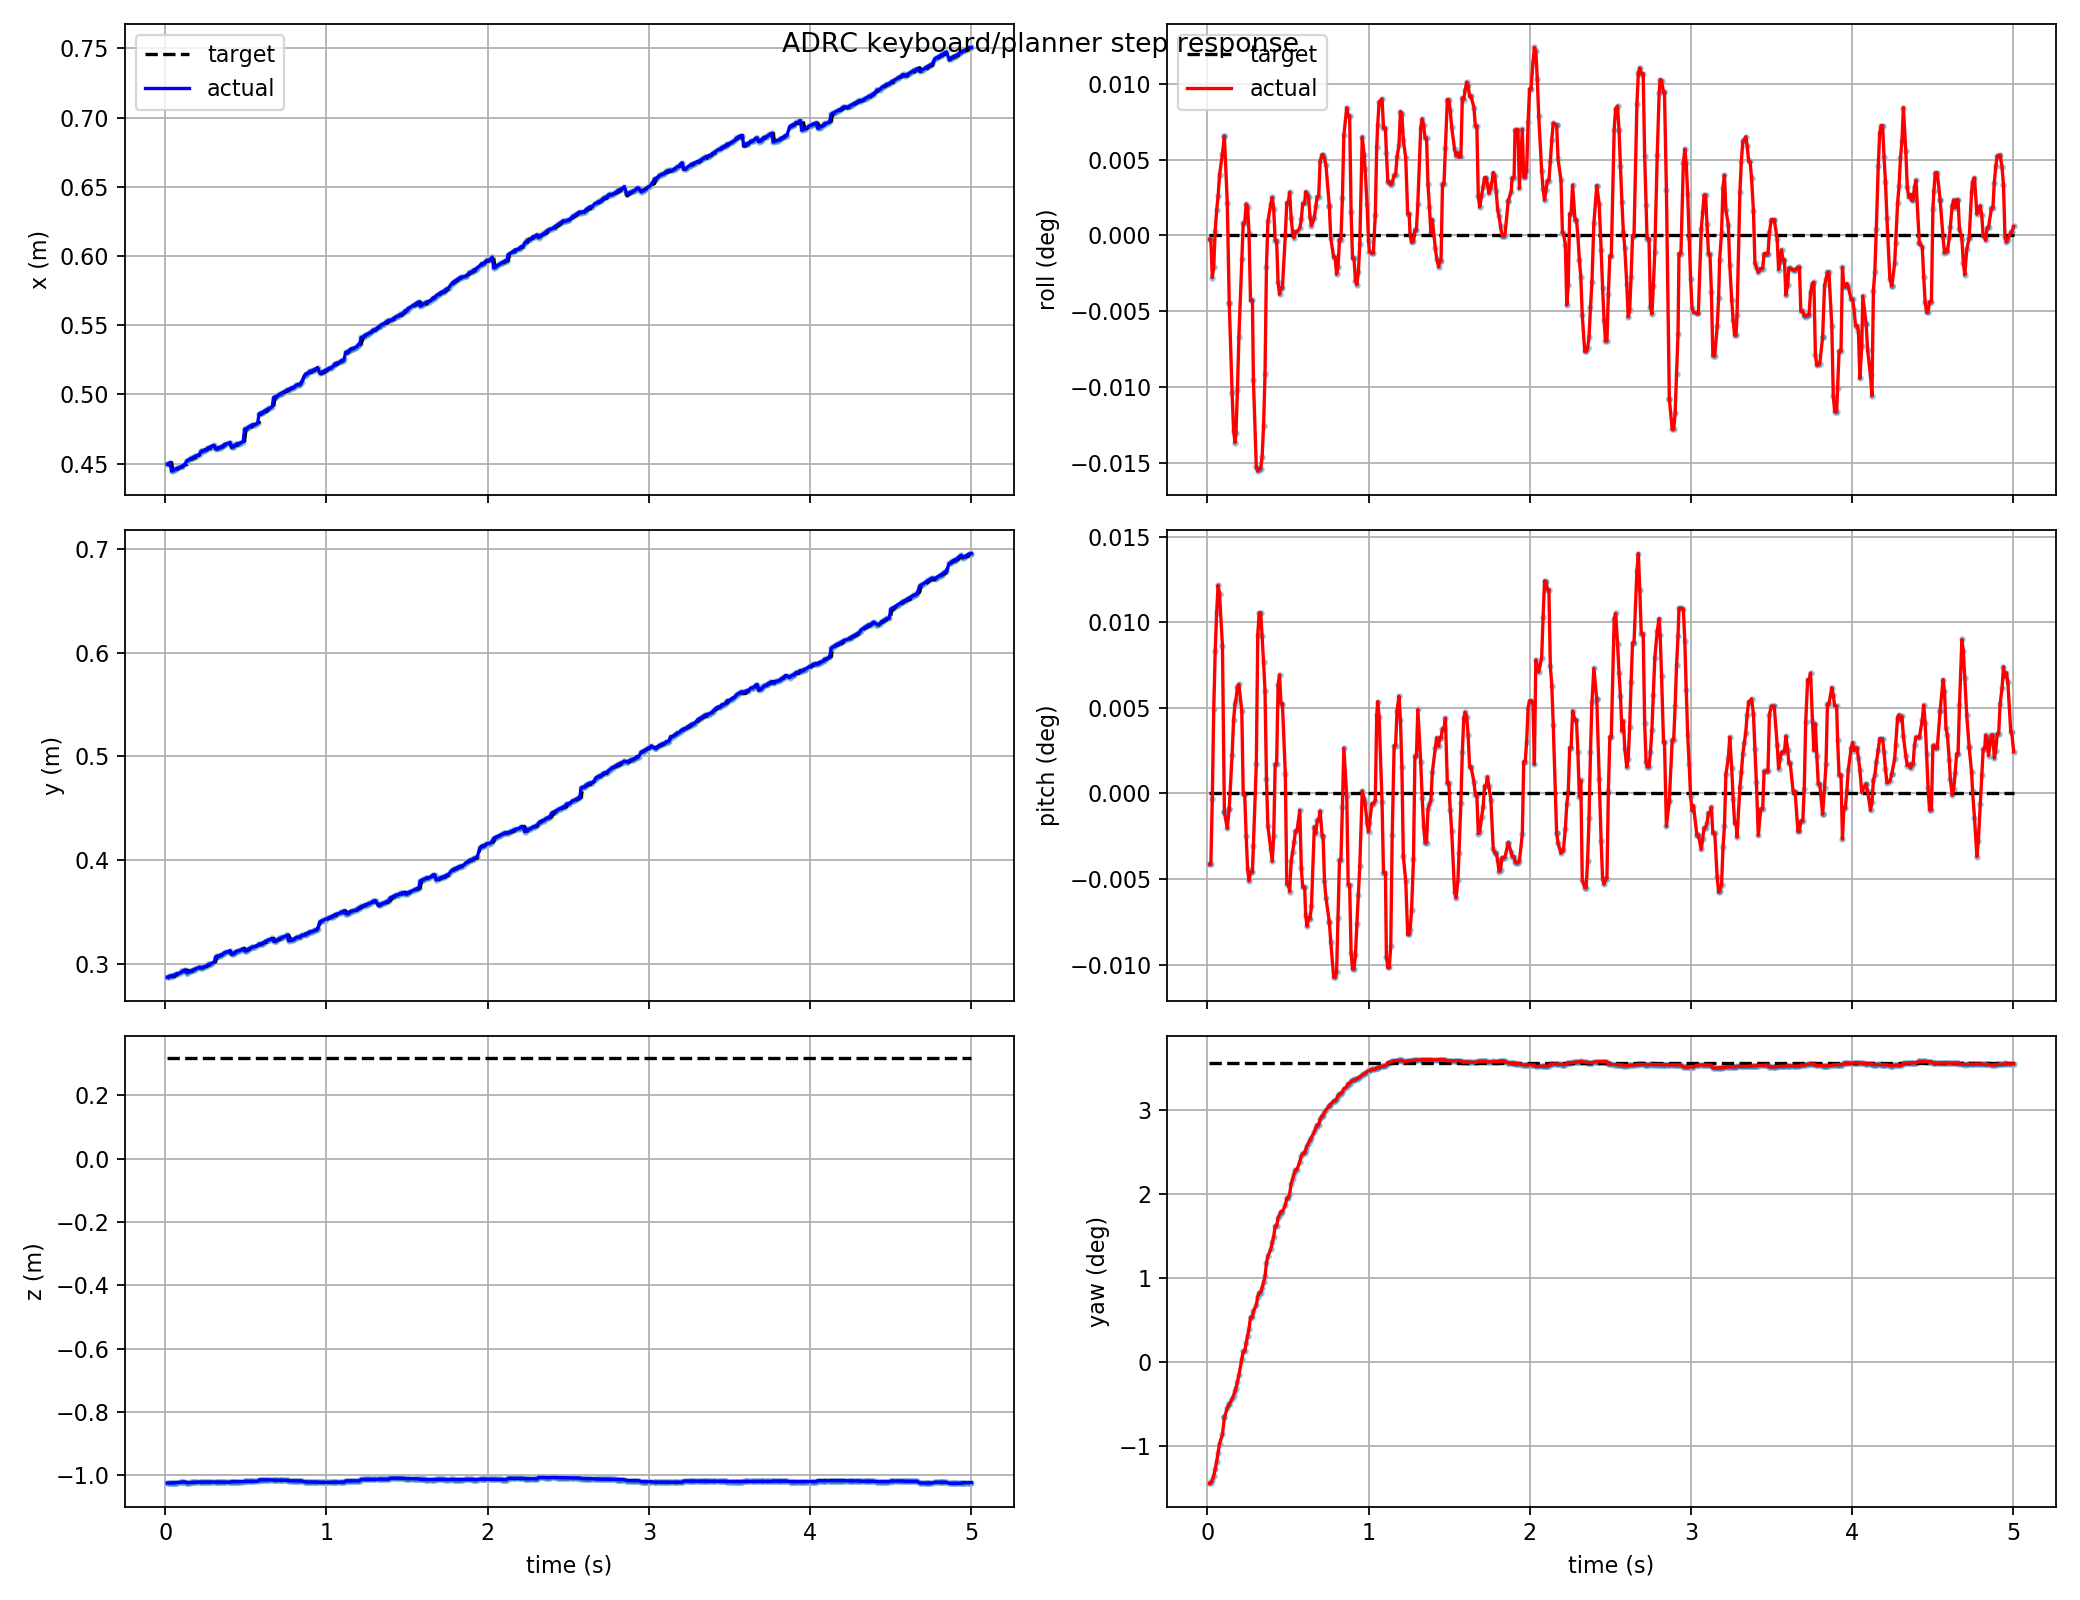

Source data for this figure (header and first rows):
t, actual_x, actual_y, actual_z, target_x, target_y, target_z, actual_roll, actual_pitch, actual_yaw, target_roll, target_pitch, target_yaw, target_frame, target_child
0.012, 0.4496, 0.287, -1.025, 0.4488, 0.2862, 0.3197, -4.578203964206859e-06, -7.239124670218596e-05, -0.02531, 0.0, 0.0, 0.06209, keyboard_target, attitude_mode
0.021, 0.4496, 0.287, -1.025, 0.4496, 0.287, 0.3197, -4.578203964206859e-06, -7.239124670218596e-05, -0.02531, 0.0, 0.0, 0.06209, keyboard_target, attitude_mode
0.03, 0.4507, 0.2883, -1.025, 0.4501, 0.2876, 0.3197, -4.8532907774597586e-05, -5.5348511622186936e-06, -0.02468, 0.0, 0.0, 0.06209, keyboard_target, attitude_mode
0.039, 0.4445, 0.2879, -1.025, 0.4507, 0.2883, 0.3197, -3.6132223673681165e-05, 8.626669119872626e-05, -0.02372, 0.0, 0.0, 0.06209, keyboard_target, attitude_mode
0.048, 0.445, 0.2885, -1.025, 0.4445, 0.2879, 0.3197, 5.630411857138962e-06, 0.0001452, -0.02242, 0.0, 0.0, 0.06209, keyboard_target, attitude_mode
0.057, 0.4455, 0.2892, -1.024, 0.4445, 0.2879, 0.3197, 2.9028750396209665e-05, 0.0001844, -0.02081, 0.0, 0.0, 0.06209, keyboard_target, attitude_mode
0.066, 0.4461, 0.2898, -1.024, 0.4455, 0.2892, 0.3197, 4.49242970926646e-05, 0.0002124, -0.01898, 0.0, 0.0, 0.06209, keyboard_target, attitude_mode
0.075, 0.4466, 0.2904, -1.023, 0.4461, 0.2898, 0.3197, 6.970560787264225e-05, 0.0002035, -0.01705, 0.0, 0.0, 0.06209, keyboard_target, attitude_mode
0.093, 0.4472, 0.2911, -1.023, 0.4472, 0.2911, 0.3197, 9.424715087612489e-05, 0.0001505, -0.01515, 0.0, 0.0, 0.06209, keyboard_target, attitude_mode
0.105, 0.4484, 0.2926, -1.022, 0.4477, 0.2917, 0.3197, 0.000114, -1.9137332431651366e-05, -0.01157, 0.0, 0.0, 0.06209, keyboard_target, attitude_mode
0.105, 0.4484, 0.2926, -1.022, 0.4477, 0.2917, 0.3197, 0.000114, -1.9137332431651366e-05, -0.01157, 0.0, 0.0, 0.06209, keyboard_target, attitude_mode
0.123, 0.4494, 0.2938, -1.021, 0.4494, 0.2938, 0.3197, 3.750205522104751e-05, -3.5607680974043715e-05, -0.009672, 0.0, 0.0, 0.06209, keyboard_target, attitude_mode
0.135, 0.4521, 0.2913, -1.024, 0.4494, 0.2938, 0.3197, -7.7743002564645e-05, -1.531971934658005e-05, -0.008877, 0.0, 0.0, 0.06209, keyboard_target, attitude_mode
0.135, 0.4521, 0.2913, -1.024, 0.4494, 0.2938, 0.3197, -7.7743002564645e-05, -1.531971934658005e-05, -0.008877, 0.0, 0.0, 0.06209, keyboard_target, attitude_mode
0.153, 0.4532, 0.2926, -1.024, 0.4532, 0.2926, 0.3197, -0.0001815, 3.971815846023184e-05, -0.007747, 0.0, 0.0, 0.06209, keyboard_target, attitude_mode
0.162, 0.4537, 0.2932, -1.023, 0.4532, 0.2926, 0.3197, -0.0002248, 7.496601153999967e-05, -0.007047, 0.0, 0.0, 0.06209, keyboard_target, attitude_mode
0.171, 0.4542, 0.2938, -1.023, 0.4537, 0.2932, 0.3197, -0.0002385, 9.139572311181754e-05, -0.006171, 0.0, 0.0, 0.06209, keyboard_target, attitude_mode
0.177, 0.4546, 0.2942, -1.023, 0.4542, 0.2938, 0.3197, -0.0002276, 9.582672314919088e-05, -0.005466, 0.0, 0.0, 0.06209, keyboard_target, attitude_mode
0.186, 0.4551, 0.2949, -1.022, 0.4542, 0.2938, 0.3197, -0.0001779, 0.0001086, -0.004224, 0.0, 0.0, 0.06209, keyboard_target, attitude_mode
0.195, 0.4557, 0.2955, -1.022, 0.4557, 0.2955, 0.3197, -0.0001165, 0.0001112, -0.002799, 0.0, 0.0, 0.06209, keyboard_target, attitude_mode
0.213, 0.4567, 0.2968, -1.022, 0.4562, 0.2961, 0.3197, -2.743132895774353e-05, 8.388189552929218e-05, 0.000514, 0.0, 0.0, 0.06209, keyboard_target, attitude_mode
0.222, 0.4589, 0.2962, -1.022, 0.4589, 0.2962, 0.3197, 1.427882720066711e-05, -8.968293064471411e-07, 0.002164, 0.0, 0.0, 0.06209, keyboard_target, attitude_mode
0.231, 0.4589, 0.2962, -1.022, 0.4589, 0.2962, 0.3197, 1.427882720066711e-05, -8.968293064471411e-07, 0.002164, 0.0, 0.0, 0.06209, keyboard_target, attitude_mode
0.24, 0.4594, 0.2969, -1.022, 0.4594, 0.2969, 0.3197, 3.605433757142451e-05, -4.321344816908263e-05, 0.003845, 0.0, 0.0, 0.06209, keyboard_target, attitude_mode
0.249, 0.46, 0.2975, -1.022, 0.46, 0.2975, 0.3197, 3.263455699910286e-05, -7.673638056674815e-05, 0.00542, 0.0, 0.0, 0.06209, keyboard_target, attitude_mode
0.258, 0.4605, 0.2981, -1.022, 0.46, 0.2975, 0.3197, 2.332259181639941e-06, -8.924870470441157e-05, 0.006855, 0.0, 0.0, 0.06209, keyboard_target, attitude_mode
0.267, 0.4616, 0.2994, -1.022, 0.461, 0.2988, 0.3197, -7.48723152732133e-05, -8.001675215261241e-05, 0.009238, 0.0, 0.0, 0.06209, keyboard_target, attitude_mode
0.279, 0.4616, 0.2994, -1.022, 0.461, 0.2988, 0.3197, -7.48723152732133e-05, -8.001675215261241e-05, 0.009238, 0.0, 0.0, 0.06209, keyboard_target, attitude_mode
0.285, 0.4623, 0.3003, -1.022, 0.4623, 0.3003, 0.3197, -0.0001661, -5.327493933060891e-05, 0.01049, 0.0, 0.0, 0.06209, keyboard_target, attitude_mode
0.303, 0.4632, 0.3013, -1.022, 0.4632, 0.3013, 0.3197, -0.0002671, 2.9682078213989703e-05, 0.01177, 0.0, 0.0, 0.06209, keyboard_target, attitude_mode
0.312, 0.4605, 0.3065, -1.021, 0.4637, 0.302, 0.3197, -0.0002715, 0.0001617, 0.01356, 0.0, 0.0, 0.06209, keyboard_target, attitude_mode
0.321, 0.461, 0.3072, -1.022, 0.4605, 0.3065, 0.3197, -0.0002687, 0.0001842, 0.0144, 0.0, 0.0, 0.06209, keyboard_target, attitude_mode
0.33, 0.461, 0.3072, -1.022, 0.461, 0.3072, 0.3197, -0.0002687, 0.0001842, 0.0144, 0.0, 0.0, 0.06209, keyboard_target, attitude_mode
0.339, 0.4616, 0.3078, -1.022, 0.4616, 0.3078, 0.3197, -0.0002549, 0.0001605, 0.01538, 0.0, 0.0, 0.06209, keyboard_target, attitude_mode
0.348, 0.4621, 0.3085, -1.022, 0.4621, 0.3085, 0.3197, -0.0002195, 0.0001336, 0.0165, 0.0, 0.0, 0.06209, keyboard_target, attitude_mode
0.357, 0.4626, 0.3091, -1.022, 0.4621, 0.3085, 0.3197, -0.0001597, 0.0001047, 0.01774, 0.0, 0.0, 0.06209, keyboard_target, attitude_mode
0.366, 0.4636, 0.3105, -1.022, 0.4631, 0.3098, 0.3197, -3.609788495983178e-05, 1.5118764499313532e-05, 0.02051, 0.0, 0.0, 0.06209, keyboard_target, attitude_mode
0.375, 0.4642, 0.3111, -1.022, 0.4636, 0.3105, 0.3197, 1.6121345409002524e-05, -3.354757921514659e-05, 0.02198, 0.0, 0.0, 0.06209, keyboard_target, attitude_mode
0.393, 0.4647, 0.3118, -1.022, 0.4647, 0.3118, 0.3197, 3.638046233897766e-05, -5.709200341923967e-05, 0.02343, 0.0, 0.0, 0.06209, keyboard_target, attitude_mode
0.402, 0.4652, 0.3125, -1.022, 0.4652, 0.3125, 0.3197, 4.385303738821523e-05, -6.921627565344493e-05, 0.02482, 0.0, 0.0, 0.06209, keyboard_target, attitude_mode
0.411, 0.4618, 0.3091, -1.02, 0.4618, 0.3091, 0.3197, 3.063169716845532e-05, -4.301787334499683e-05, 0.02605, 0.0, 0.0, 0.06209, keyboard_target, attitude_mode
0.42, 0.4623, 0.3098, -1.02, 0.4623, 0.3098, 0.3197, -5.947588709018786e-06, 2.972441030628987e-05, 0.02823, 0.0, 0.0, 0.06209, keyboard_target, attitude_mode
0.429, 0.4628, 0.3104, -1.02, 0.4628, 0.3104, 0.3197, -5.947588709018786e-06, 2.972441030628987e-05, 0.02823, 0.0, 0.0, 0.06209, keyboard_target, attitude_mode
0.438, 0.4638, 0.3117, -1.021, 0.4633, 0.3111, 0.3197, -5.4176972005514696e-05, 0.0001106, 0.02989, 0.0, 0.0, 0.06209, keyboard_target, attitude_mode
0.447, 0.4643, 0.3124, -1.021, 0.4633, 0.3111, 0.3197, -6.77958352608926e-05, 0.0001211, 0.03059, 0.0, 0.0, 0.06209, keyboard_target, attitude_mode
0.456, 0.4643, 0.3124, -1.021, 0.4643, 0.3124, 0.3197, -6.0316936037655416e-05, 9.172474969838815e-05, 0.03124, 0.0, 0.0, 0.06209, keyboard_target, attitude_mode
0.465, 0.4648, 0.313, -1.021, 0.4648, 0.313, 0.3197, -6.0316936037655416e-05, 9.172474969838815e-05, 0.03124, 0.0, 0.0, 0.06209, keyboard_target, attitude_mode
0.483, 0.4658, 0.3143, -1.021, 0.4658, 0.3143, 0.3197, 4.6196966763502585e-07, 1.984812190603207e-05, 0.03257, 0.0, 0.0, 0.06209, keyboard_target, attitude_mode
0.492, 0.4749, 0.3125, -1.02, 0.4663, 0.315, 0.3197, 3.768126796937346e-05, -9.197155247541541e-05, 0.03405, 0.0, 0.0, 0.06209, keyboard_target, attitude_mode
0.501, 0.4749, 0.3125, -1.02, 0.4749, 0.3125, 0.3197, 3.768126796937346e-05, -9.197155247541541e-05, 0.03405, 0.0, 0.0, 0.06209, keyboard_target, attitude_mode
0.51, 0.4754, 0.3132, -1.02, 0.4754, 0.3132, 0.3197, 4.971218273779141e-05, -0.0001001, 0.03497, 0.0, 0.0, 0.06209, keyboard_target, attitude_mode
0.519, 0.4765, 0.3145, -1.02, 0.476, 0.3138, 0.3197, 2.047777281808401e-05, -6.919276385338706e-05, 0.03698, 0.0, 0.0, 0.06209, keyboard_target, attitude_mode
0.528, 0.477, 0.3151, -1.02, 0.4765, 0.3145, 0.3197, 3.792200997918632e-06, -5.9978246227360794e-05, 0.038, 0.0, 0.0, 0.06209, keyboard_target, attitude_mode
0.537, 0.4776, 0.3158, -1.02, 0.4765, 0.3145, 0.3197, -2.9460136496156156e-06, -4.9675856676004584e-05, 0.03901, 0.0, 0.0, 0.06209, keyboard_target, attitude_mode
0.546, 0.4781, 0.3164, -1.02, 0.4781, 0.3164, 0.3197, 4.193346278893104e-06, -3.840490353866747e-05, 0.03996, 0.0, 0.0, 0.06209, keyboard_target, attitude_mode
0.555, 0.4781, 0.3164, -1.02, 0.4781, 0.3164, 0.3197, 4.193346278893104e-06, -3.840490353866747e-05, 0.03996, 0.0, 0.0, 0.06209, keyboard_target, attitude_mode
0.573, 0.4792, 0.3177, -1.02, 0.4792, 0.3177, 0.3197, 8.577697672796375e-06, -1.713703017866833e-05, 0.04164, 0.0, 0.0, 0.06209, keyboard_target, attitude_mode
0.582, 0.4859, 0.3187, -1.015, 0.4797, 0.3183, 0.3197, 1.8325824812484173e-05, -7.60500195377532e-05, 0.04278, 0.0, 0.0, 0.06209, keyboard_target, attitude_mode
0.591, 0.4865, 0.3194, -1.015, 0.4859, 0.3187, 0.3197, 3.6729492041078475e-05, -9.568709658780865e-05, 0.04336, 0.0, 0.0, 0.06209, keyboard_target, attitude_mode
0.603, 0.4865, 0.3194, -1.015, 0.4865, 0.3194, 0.3197, 3.6729492041078475e-05, -9.568709658780865e-05, 0.04336, 0.0, 0.0, 0.06209, keyboard_target, attitude_mode
... 440 more rows
